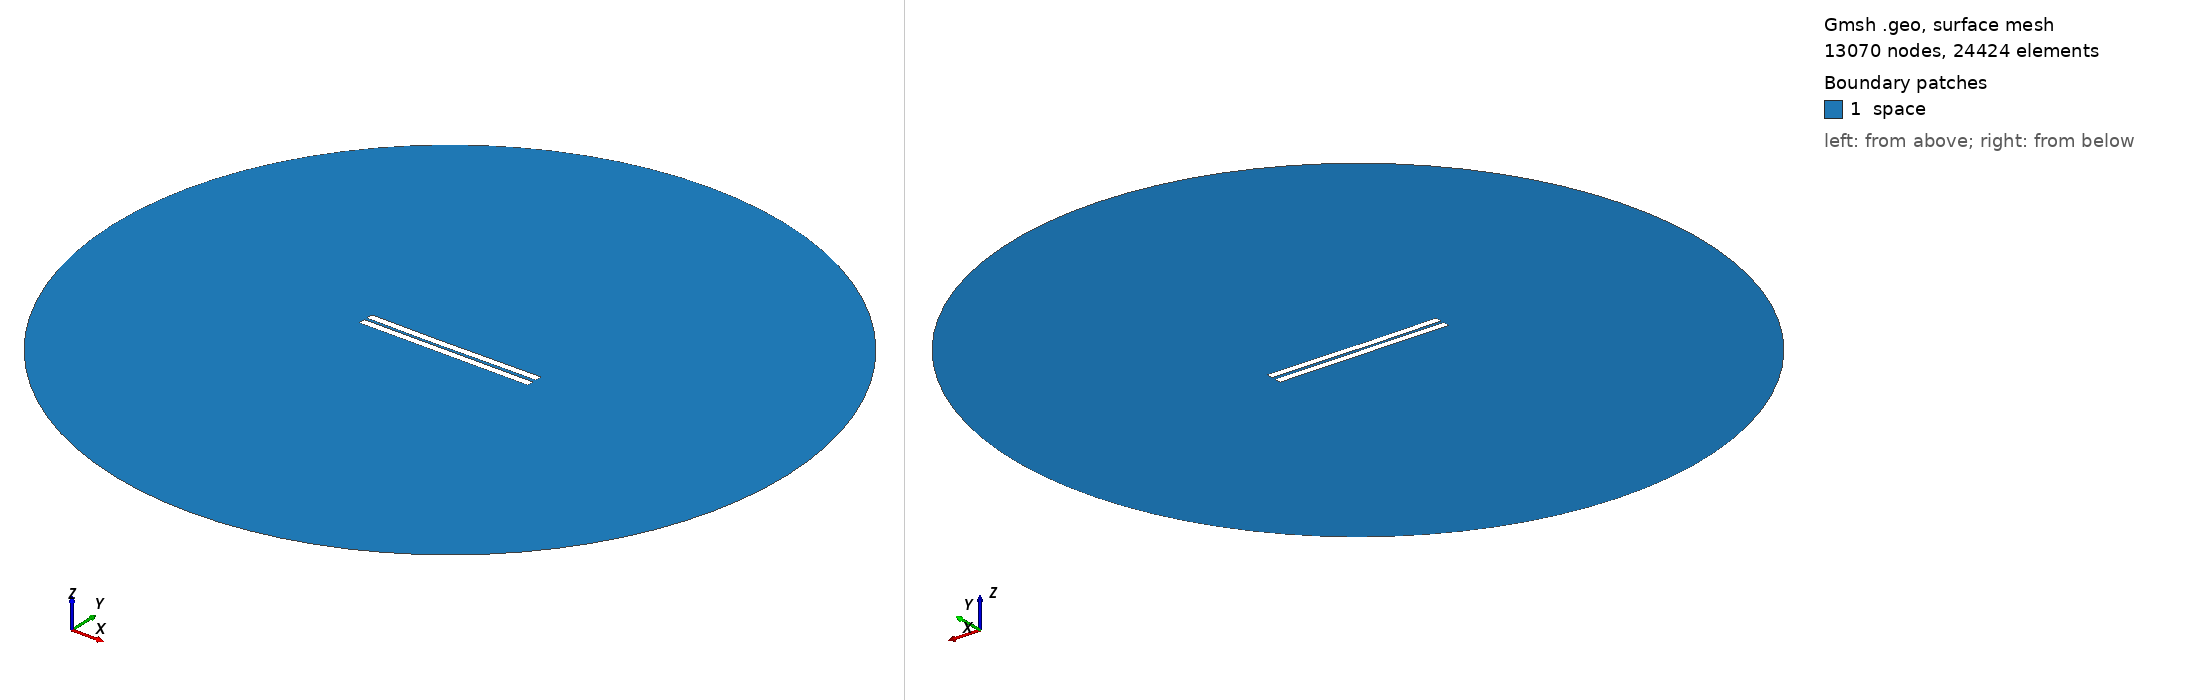

Gmsh geometry script, surface-meshed: 13070 nodes, 24424 surface elements. Boundary patches (legend numbers): 1 space. Left view from above one corner, right view from below the opposite corner. Legend entries are the model's physical surfaces. The drawing asked Gmsh for element sizes between 1% and 20% of the model's largest extent; the script's own settings can give other sizes.

=== 1008.geo (drawn) ===
//---------------------------------------
// Geometry kernel
//---------------------------------------

SetFactory("OpenCASCADE");



//---------------------------------------
// Parameters of the geometry
//---------------------------------------

// Overetch of the upper plate
overetch = 0.0;

// Distance between the plates
distance = 1.75;

// Discretization over the x axis (for the deformation)
nx = 50; 

// Length of the plate
L = 100 - overetch; 

// Number of modes
n = 4; 

// 1st mode coefficient
coeff(1) = 0.07499999999999998;
beta(1) = 0.596864 * 3.1415926535 / L;

// 2nd mode coefficient
coeff(2) = -0.15;
beta(2) = 1.49418 * 3.1415926535 / L;

// 3rd mode coefficient
coeff(3) = -0.075;
beta(3) = 2.50025 * 3.1415926535 / L;

// 4th mode coefficient
coeff(4) = 0.0;
beta(4) = 3.49999 * 3.1415926535 / L;



//---------------------------------------
// Upper plate (deformed rectangle)
//---------------------------------------

// Coordiantes of the upper plate
xmin = -50;
xmax = 50 - overetch;

// Height of the upper plate
yheight = 4 - 2 * overetch;

// Indexes of the points
UpperID[] = {};
LowerID[] = {};
LeftID[] = {};
RightID[] = {};

// Point index
p = 1;

// Horizontal edges
For i In {1:nx}
    x = xmin + (i-1)*(xmax - xmin)/(nx-1);

    y_bottom = distance / 2 + overetch;
    For j In {1:n}
        C = (Cosh(beta(j)*L) + Cos(beta(j)*L)) / (Sinh(beta(j)*L) + Sin(beta(j)*L));
        y_bottom  = y_bottom + coeff(j) * (Cosh(beta(j)*(x+50)) - Cos(beta(j)*(x+50)) - C * (Sinh(beta(j)*(x+50)) - Sin(beta(j)*(x+50))));
    EndFor

    y_top = y_bottom + yheight;

    Point(p) = {x, y_top, 0, 1.0};
    UpperID[i] = p;
    p = p + 1;

    Point(p) = {x, y_bottom, 0, 1.0};
    LowerID[i] = p;
    p = p + 1;
EndFor

// Create point lists
UpperPts[] = {}; LowerPts[] = {};
For i In {1:nx}
  UpperPts[] += {UpperID[i]};
  LowerPts[] += {LowerID[i]};
EndFor

// Build splines
Spline(1) = {UpperPts[]};
Spline(2) = {LowerPts[]};
Line(3) = {LowerPts[nx-1], UpperPts[nx-1]};
Line(4) = {LowerPts[0], UpperPts[0]};

// Build the plane surface
Curve Loop(1) = {2, 3, -1, -4};
Plane Surface(1) = {1};



//---------------------------------------
// Lower plate (rectangle)
//---------------------------------------

// Vertices
Point(1001) = {-50, -1, 0, 1.0};
Point(1002) = { 50, -1, 0, 1.0};
Point(1003) = { 50,  -5, 0, 1.0};
Point(1004) = {-50,  -5, 0, 1.0};

// Edges
Line(5) = {1001, 1002};
Line(6) = {1002, 1003};
Line(7) = {1003, 1004};
Line(8) = {1004, 1001};

// Plane surface
Line Loop(2) = {5, 6, 7, 8};
Plane Surface(2) = {2}; 



//---------------------------------------
// Outer (fictious) boundary
//---------------------------------------

// Points
Point(1005) = {0, 0, 0};       // Center
Point(1006) = {200, 0, 0};     // Start point
Point(1007) = {0, 200, 0};     // 90 degrees
Point(1008) = {-200, 0, 0};    // 180 degrees
Point(1009) = {0, -200, 0};    // 270 degrees

// Circle arcs (each needs start, center, end)
Circle(9) = {1006, 1005, 1007};
Circle(10) = {1007, 1005, 1008};
Circle(11) = {1008, 1005, 1009};
Circle(12) = {1009, 1005, 1006};

// Plane surface for the entire domain
Curve Loop(3) = {9, 10, 11, 12};
Surface(3) = {3};

// Subtract the plates from the whole domain to obtain the actual domain where we want to solve the equations
BooleanDifference{ Surface{3}; Delete; }{ Surface{1}; Surface{2}; Delete; }




//---------------------------------------
// Transfinite Lines/Curves
//---------------------------------------

// Set the number of points on the boundaries
r = 7;

// Plates
Transfinite Curve {1, 2} = 50*r Using Progression 1;
Transfinite Curve {3, 4} = 2*r Using Progression 1;
Transfinite Line {5, 7} = 50*r Using Progression 1;
Transfinite Line {6, 8} = 2*r Using Progression 1;

// Outer boundary
Transfinite Line {9, 10, 11, 12} = 20 Using Progression 1;



//---------------------------------------
// Physical groups
//---------------------------------------                

// Physical curves (boundaries)
Physical Line("force_segment", 10) = {2};
Physical Line("upper_plate", 11) = {1, 3, 4};
Physical Line("lower_plate", 12) = {5, 6, 7, 8};
Physical Line("boundary", 20) = {9, 10, 11, 12};

// Physical Surfaces
Physical Surface("space", 30) = {3};



//---------------------------------------
// 6. Generate the Mesh
//---------------------------------------

// 2D mesh generation
Mesh 2;
